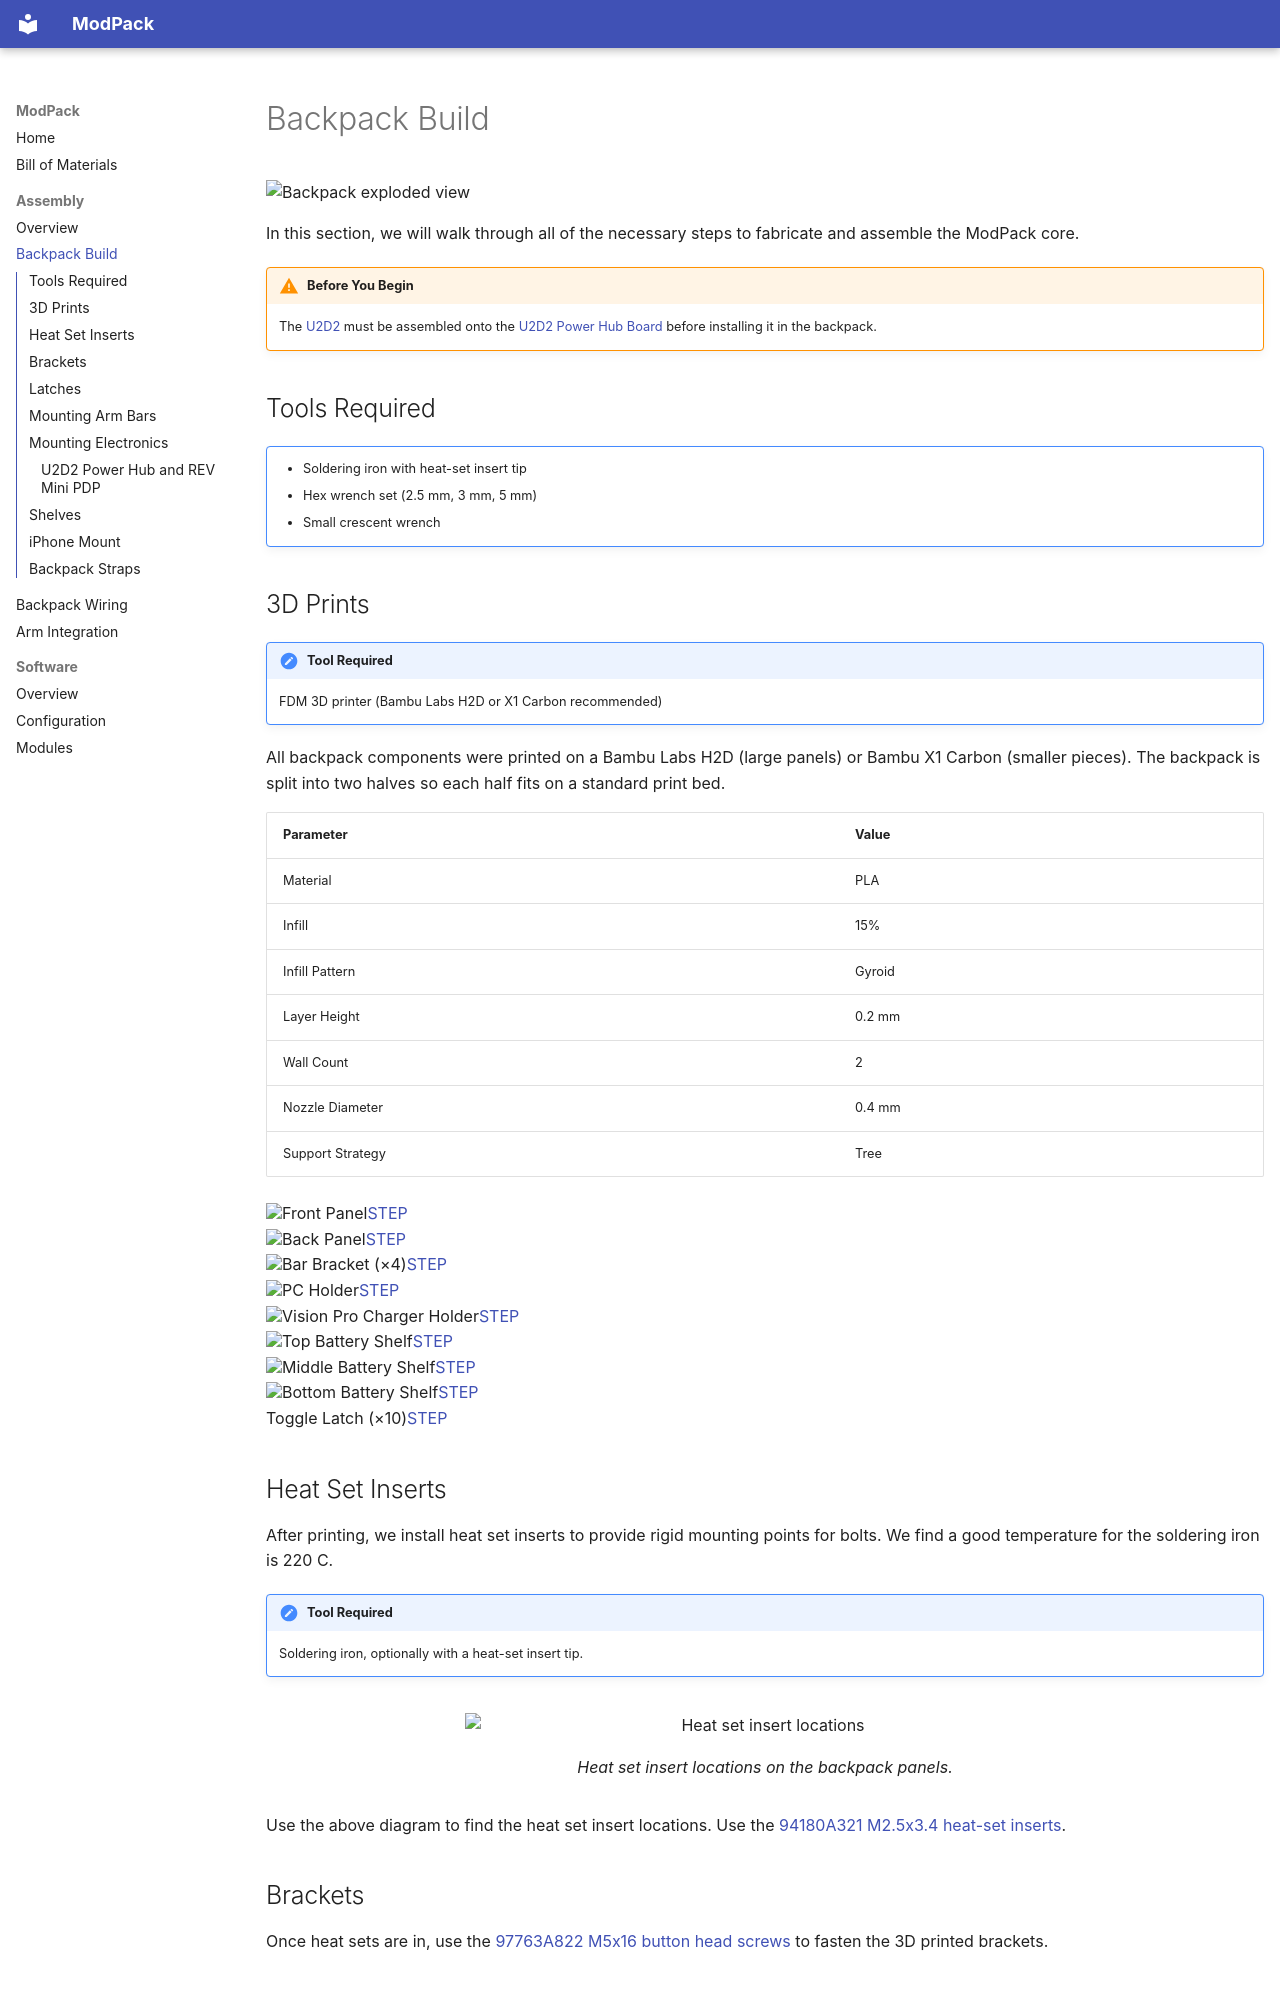

repository: modpackteleoperation/modpackteleoperation.github.io · page: assembly/backpack/index.html · generator: mkdocs

# Backpack Build

![Backpack exploded view](../images/backpack_exploded_label.png){ .center }

In this section, we will walk through all of the necessary steps to fabricate and assemble the ModPack core.

!!! warning "Before You Begin"
    The [U2D2](../bom.md#u2d2) must be assembled onto the [U2D2 Power Hub Board](../bom.md#u2d2-power-hub) before installing it in the backpack.

## Tools Required

!!! note ""
    - Soldering iron with heat-set insert tip
    - Hex wrench set (2.5 mm, 3 mm, 5 mm)
    - Small crescent wrench

## 3D Prints

!!! note "Tool Required"
    FDM 3D printer (Bambu Labs H2D or X1 Carbon recommended)

All backpack components were printed on a Bambu Labs H2D (large panels) or Bambu X1 Carbon (smaller pieces). The backpack is split into two halves so each half fits on a standard print bed.

| Parameter | Value |
|-----------|-------|
| Material | PLA |
| Infill | 15% |
| Infill Pattern | Gyroid |
| Layer Height | 0.2 mm |
| Wall Count | 2 |
| Nozzle Diameter | 0.4 mm |
| Support Strategy | Tree |

<div class="stl-grid">
  <div class="stl-card"><a href="../../images/bom/part-backpack-front.png"><img src="../../images/bom/part-backpack-front.png"></a><span class="stl-card-name">Front Panel</span><span class="stl-card-links"><a href="../../files/backpack/front-panel.step" download>STEP</a></span></div>
  <div class="stl-card"><a href="../../images/bom/part-backpack-back.png"><img src="../../images/bom/part-backpack-back.png"></a><span class="stl-card-name">Back Panel</span><span class="stl-card-links"><a href="../../files/backpack/back-panel.step" download>STEP</a></span></div>
  <div class="stl-card"><a href="../../images/bom/part-backpack-bar-bracket.png"><img src="../../images/bom/part-backpack-bar-bracket.png"></a><span class="stl-card-name">Bar Bracket (×4)</span><span class="stl-card-links"><a href="../../files/backpack/bar-bracket.step" download>STEP</a></span></div>
  <div class="stl-card"><a href="../../images/bom/part-backpack-pc-holder.png"><img src="../../images/bom/part-backpack-pc-holder.png"></a><span class="stl-card-name">PC Holder</span><span class="stl-card-links"><a href="../../files/backpack/pc-holder.step" download>STEP</a></span></div>
  <div class="stl-card"><a href="../../images/bom/part-backpack-vp-charger-holder.png"><img src="../../images/bom/part-backpack-vp-charger-holder.png"></a><span class="stl-card-name">Vision Pro Charger Holder</span><span class="stl-card-links"><a href="../../files/backpack/vp-charger-holder.step" download>STEP</a></span></div>
  <div class="stl-card"><a href="../../images/bom/part-backpack-shelf-top.png"><img src="../../images/bom/part-backpack-shelf-top.png"></a><span class="stl-card-name">Top Battery Shelf</span><span class="stl-card-links"><a href="../../files/backpack/shelf-top.step" download>STEP</a></span></div>
  <div class="stl-card"><a href="../../images/bom/part-backpack-shelf-mid.png"><img src="../../images/bom/part-backpack-shelf-mid.png"></a><span class="stl-card-name">Middle Battery Shelf</span><span class="stl-card-links"><a href="../../files/backpack/shelf-mid.step" download>STEP</a></span></div>
  <div class="stl-card"><a href="../../images/bom/part-backpack-shelf-bottom.png"><img src="../../images/bom/part-backpack-shelf-bottom.png"></a><span class="stl-card-name">Bottom Battery Shelf</span><span class="stl-card-links"><a href="../../files/backpack/shelf-bottom.step" download>STEP</a></span></div>
  <div class="stl-card"><span class="stl-card-name">Toggle Latch (×10)</span><span class="stl-card-links"><a href="../../files/backpack/toggle-latch.step" download>STEP</a></span></div>
</div>
